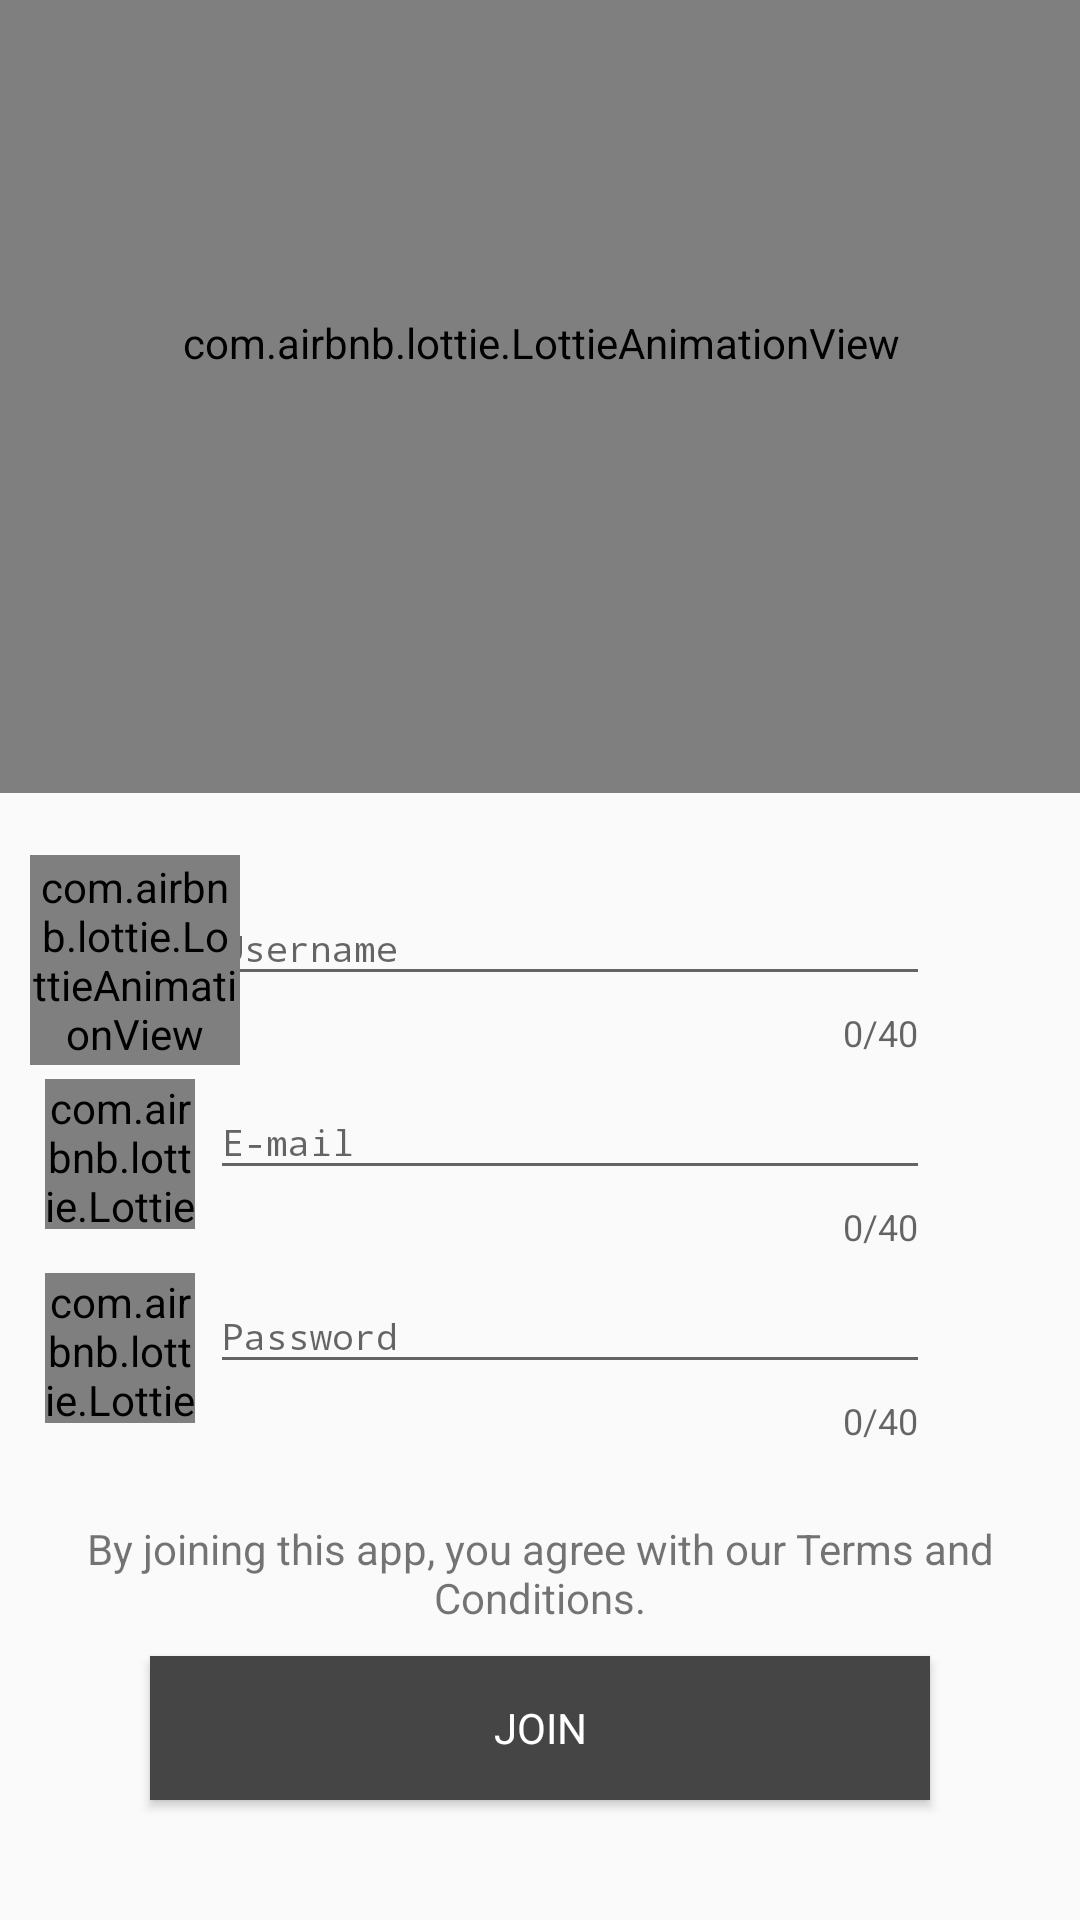

Produce the Android XML layout that renders to this screen, including the resource entries it uses.
<!-- AndroidManifest.xml: application theme AppTheme -->
<!-- res/layout/activity_join.xml -->
<?xml version="1.0" encoding="utf-8"?>
<androidx.constraintlayout.widget.ConstraintLayout xmlns:android="http://schemas.android.com/apk/res/android"
    xmlns:app="http://schemas.android.com/apk/res-auto"
    xmlns:tools="http://schemas.android.com/tools"
    android:layout_width="match_parent"
    android:layout_height="match_parent"
    tools:context=".JoinActivity">

    <com.airbnb.lottie.LottieAnimationView
        android:id="@+id/iOS_animation_view_join"
        android:layout_width="400dp"
        android:layout_height="300dp"
        android:layout_gravity="center"
        app:lottie_autoPlay="true"
        app:lottie_enableMergePathsForKitKatAndAbove="true"
        app:lottie_fileName="welcome.json"
        app:layout_constraintBottom_toTopOf="@id/iOS_til_join_username"
        app:layout_constraintStart_toStartOf="parent"
        app:layout_constraintEnd_toEndOf="parent"
        app:layout_constraintTop_toTopOf="parent"
        app:lottie_loop="true"
        android:layout_marginBottom="60dp"
        />

    <com.google.android.material.textfield.TextInputLayout
        android:id="@+id/iOS_til_join_username"
        android:layout_width="match_parent"
        android:layout_height="wrap_content"
        android:paddingStart="70dp"
        android:paddingLeft="70dp"
        android:paddingEnd="50dp"
        android:paddingRight="50dp"
        app:counterEnabled="true"
        app:counterMaxLength="40"
        app:layout_constraintBottom_toTopOf="@id/iOS_til_join_email"
        >

        <com.google.android.material.textfield.TextInputEditText
            android:id="@+id/iOS_tiet_join_username"
            android:layout_width="match_parent"
            android:layout_height="wrap_content"
            android:fontFamily="monospace"
            android:textSize="12dp"
            android:hint="@string/username_hint" />
    </com.google.android.material.textfield.TextInputLayout>

    <com.airbnb.lottie.LottieAnimationView
        android:id="@+id/iOS_join_image_username"
        android:layout_width="70dp"
        android:layout_height="70dp"
        android:layout_gravity="center"
        app:lottie_autoPlay="true"
        app:lottie_enableMergePathsForKitKatAndAbove="true"
        app:lottie_fileName="profile.json"
        android:layout_marginStart="10dp"
        android:layout_marginEnd="20dp"
        app:layout_constraintStart_toStartOf="parent"
        app:layout_constraintTop_toTopOf="@id/iOS_til_join_username"
        app:layout_constraintStart_toEndOf="@id/iOS_til_join_username"
        app:layout_constraintBottom_toBottomOf="@id/iOS_til_join_username"
        app:lottie_loop="true"
        android:layout_marginLeft="10dp"
        android:layout_marginRight="20dp" />

    <com.google.android.material.textfield.TextInputLayout
        android:id="@+id/iOS_til_join_email"
        android:layout_width="match_parent"
        android:layout_height="wrap_content"
        android:paddingStart="70dp"
        android:paddingLeft="70dp"
        android:paddingEnd="50dp"
        android:paddingRight="50dp"
        app:counterEnabled="true"
        app:counterMaxLength="40"
        app:layout_constraintBottom_toTopOf="@id/iOS_til_join_password"
        >

        <com.google.android.material.textfield.TextInputEditText
            android:id="@+id/iOS_tiet_join_email"
            android:layout_width="match_parent"
            android:layout_height="wrap_content"
            android:fontFamily="monospace"
            android:textSize="12dp"
            android:hint="@string/hint_email" />
    </com.google.android.material.textfield.TextInputLayout>

    <com.airbnb.lottie.LottieAnimationView
        android:id="@+id/iOS_join_image_email"
        android:layout_width="50dp"
        android:layout_height="50dp"
        android:layout_gravity="center"
        app:lottie_autoPlay="true"
        app:lottie_enableMergePathsForKitKatAndAbove="true"
        app:lottie_fileName="mail.json"
        android:layout_marginStart="15dp"
        android:layout_marginEnd="15dp"
        app:layout_constraintStart_toStartOf="parent"
        app:layout_constraintTop_toTopOf="@id/iOS_til_join_email"
        app:layout_constraintStart_toEndOf="@id/iOS_til_join_email"
        app:layout_constraintBottom_toBottomOf="@id/iOS_til_join_email"
        app:lottie_loop="true"
        android:layout_marginLeft="15dp"
        android:layout_marginRight="15dp" />

    <com.google.android.material.textfield.TextInputLayout
        android:id="@+id/iOS_til_join_password"
        android:layout_width="match_parent"
        android:layout_height="wrap_content"
        android:layout_marginBottom="10dp"
        android:paddingStart="70dp"
        android:paddingLeft="70dp"
        android:paddingEnd="50dp"
        android:paddingRight="50dp"
        app:counterEnabled="true"
        app:counterMaxLength="40"
        app:layout_constraintBottom_toTopOf="@id/iOS_join_tv_info"
        >

        <com.google.android.material.textfield.TextInputEditText
            android:id="@+id/iOS_tiet_join_password"
            android:layout_width="match_parent"
            android:layout_height="wrap_content"
            android:fontFamily="monospace"
            android:inputType="textPassword"
            android:textSize="12dp"
            android:hint="@string/hint_password" />
    </com.google.android.material.textfield.TextInputLayout>

    <com.airbnb.lottie.LottieAnimationView
        android:id="@+id/iOS_join_image_password"
        android:layout_width="50dp"
        android:layout_height="50dp"
        android:layout_gravity="center"
        app:lottie_autoPlay="true"
        app:lottie_enableMergePathsForKitKatAndAbove="true"
        app:lottie_fileName="key.json"
        android:layout_marginStart="15dp"
        android:layout_marginEnd="15dp"
        app:layout_constraintStart_toStartOf="parent"
        app:layout_constraintTop_toTopOf="@id/iOS_til_join_password"
        app:layout_constraintStart_toEndOf="@id/iOS_til_join_password"
        app:layout_constraintBottom_toBottomOf="@id/iOS_til_join_password"
        app:lottie_loop="true"
        android:layout_marginLeft="15dp"
        android:layout_marginRight="15dp" />

    <TextView
        android:id="@+id/iOS_join_tv_info"
        android:layout_width="match_parent"
        android:layout_height="wrap_content"
        android:paddingTop="15dp"
        android:text="@string/t_c_txt"
        app:layout_constraintBottom_toTopOf="@id/iOS_btn_join_action"
        android:gravity="center"
        android:layout_marginBottom="10dp"
        />

    <Button
        android:id="@+id/iOS_btn_join_action"
        android:layout_width="match_parent"
        android:layout_height="wrap_content"
        android:layout_marginBottom="40dp"
        android:background="@color/darkgray"
        android:text="@string/join_button_txt"
        android:layout_marginStart="50dp"
        android:layout_marginEnd="50dp"
        android:fontFamily="sans-serif"
        android:textColor="@color/white"
        app:layout_constraintBottom_toBottomOf="parent"
        app:layout_constraintEnd_toEndOf="parent"
        app:layout_constraintStart_toStartOf="parent"
        android:layout_marginLeft="50dp"
        />

</androidx.constraintlayout.widget.ConstraintLayout>
<!-- resources referenced by this layout -->
<resources>
  <color name="darkgray">#454545</color>
  <color name="white">#ffffff</color>
  <string name="hint_email">E-mail</string>
  <string name="hint_password">Password</string>
  <string name="join_button_txt">Join</string>
  <string name="t_c_txt">By joining this app, you agree with our Terms and Conditions.</string>
  <string name="username_hint">Username</string>
  <style name="AppTheme" parent="Theme.AppCompat.Light.NoActionBar">
          
          <item name="colorPrimary">@color/white</item>
          <item name="colorPrimaryDark">@color/white</item>
          <item name="colorAccent">@color/white</item>
      </style>
</resources>
